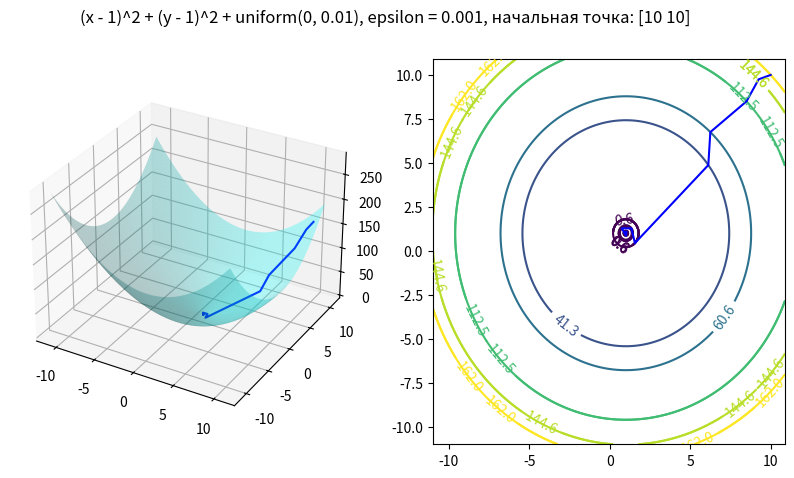

The script that saved this image:
import numpy as np
import matplotlib.pyplot as plt
from math import sqrt

import scipy

GLOBAL_F_CNT = 0
GLOBAL_GRAD_F_CNT = 0


def grad(f, x, h=1e-5):
    global GLOBAL_GRAD_F_CNT
    GLOBAL_GRAD_F_CNT += 1
    return np.diag(np.eye(x.size) *
                   (f(x[:, np.newaxis] + h * np.eye(x.size)) - f(x[:, np.newaxis] - h * np.eye(x.size))) / (x.size * h)
                   )


def dichotomies(f, a, b, eps):
    global GLOBAL_F_CNT
    while abs(b - a) > eps:
        GLOBAL_F_CNT += 2
        c = (a + b) / 2
        delta = (b - a) / 8
        f1 = f(c - delta)
        f2 = f(c + delta)
        if f1 < f2:
            b = c
        else:
            a = c
    return (a + b) / 2


def golden_ratio(f, a, b, eps):
    global GLOBAL_F_CNT
    phi = (1 + sqrt(5)) / 2
    x1 = b - (b - a) / phi
    x2 = a + (b - a) / phi
    f1 = f(x1)
    f2 = f(x2)
    while abs(b - a) > eps:
        GLOBAL_F_CNT += 1
        if f1 > f2:
            a = x1
            x1 = x2
            x2 = b - (x1 - a)
            f2 = f(x2)
        else:
            b = x2
            x2 = x1
            x1 = a + (b - x2)
            f1 = f(x1)
    return (a + b) / 2


def grad_descent_with(func, dim):
    def inner(f, x, epochs=10, eps=0.1, eps_gradient=0.1):
        x = np.array(x, dtype=np.float64)
        history = np.zeros((epochs + 1, dim))
        history[0] = x
        for epoch in range(1, epochs + 1):
            grad_value = grad(f, x)
            lr = func(lambda t: f(x - t * grad_value), 0, 1, eps)
            x = x - lr * grad(f, x)
            history[epoch] = x
            if epoch > 0 and np.linalg.norm(f(history[epoch]) - f(history[epoch - 1])) < eps_gradient:
                return history[:epoch]
        return history

    return inner


def nelder_mead(function, start_values, epochs=1000, eps=1e-3, eps_gradient=1e-3):
    res = scipy.optimize.minimize(function, start_values, method='Nelder-Mead',
                                  options={'xatol': eps_gradient, 'disp': True, 'return_all': True, 'maxiter': epochs})
    vecs = res.get('allvecs')
    return vecs


dimension = 2

methods = {
    "dichotomies": grad_descent_with(dichotomies, dimension),
    "golden_ratio": grad_descent_with(golden_ratio, dimension),
    "nelder_mead": nelder_mead,
    "const_step": grad_descent_with(lambda *x: 1e-5, dimension)
}

fig = plt.figure(figsize=(10, 5))
ax = fig.add_subplot(1, 2, 1, projection='3d')
ax2 = fig.add_subplot(1, 2, 2)


def draw(diap, eps, function, start_values, title, vecs):
    xk = history[:, 0]
    yk = history[:, 1]
    x = np.arange(-diap[0], diap[0], diap[0] / 100)
    y = np.arange(-diap[1], diap[1], diap[1] / 100)
    X, Y = np.meshgrid(x, y)
    Z = function([X, Y])
    cp = ax2.contour(X, Y, Z, levels=sorted(set(function(point) for point in vecs)))
    ax2.clabel(cp, inline=1, fontsize=10)
    ax2.plot(xk, yk, color='blue')
    ax.plot(xk, yk, function(np.array([xk, yk])), color='blue')
    ax.plot_surface(X, Y, Z, rstride=1, cstride=1, color='cyan', edgecolor='none', alpha=0.3)
    fig.suptitle(f"{title}, epsilon = {eps}, начальная точка: {start_values}")


def quadratic(x):
    sum = 0
    for i in range(len(x)):
        sum += (i + 1) * x[i] ** 2
    return sum

def noisy_function(x):
    return (x[0] - 1) ** 2 + (x[1] - 1) ** 2 + np.random.uniform(0, 0.01)


titles_function = ["(x - 1)^2 + (y - 1)^2",
                   "x^2 - x * y + 5 * y^2",
                   "x^2 + 1000*y^2 + x * y",
                   "(x^2 + y - 11)^2 + (x + y^2 - 7)^2",
                   "",
                   "",
                   "(x - 1)^2 + (y - 1)^2 + uniform(0, 0.01)"
                   ]

functions = [
    lambda x: (x[0] - 1) ** 2 + (x[1] - 1) ** 2,
    lambda x: x[0] ** 2 - x[0] * x[1] + 5 * x[1] ** 2,

    # плохо обусловленная
    lambda x: x[0] ** 2 + 1000 * x[1] ** 2,

    # мультимодальные Химмельблау
    lambda x: (x[0] ** 2 + x[1] - 11) ** 2 + (x[0] + x[1] ** 2 - 7) ** 2,

    # rosenbrock
    lambda x: (1 - x[0]) ** 2 + 100 * (x[1] - x[0] ** 2) ** 2,

    # функция для n переменных
    quadratic,

    noisy_function
]

diap = np.array([11, 11])
start_values = np.array([10, 10])
eps2 = 1e-3
history = np.array(methods["nelder_mead"](functions[6], start_values, epochs=100000, eps=1e-3, eps_gradient=eps2))
print(
    f"кол-во итераций для поиска: {GLOBAL_F_CNT}, кол-во итераций для спуска: {GLOBAL_GRAD_F_CNT}, Число итераций {len(history)}")
draw(diap, eps2, functions[6], start_values, titles_function[6], history)

plt.show()
